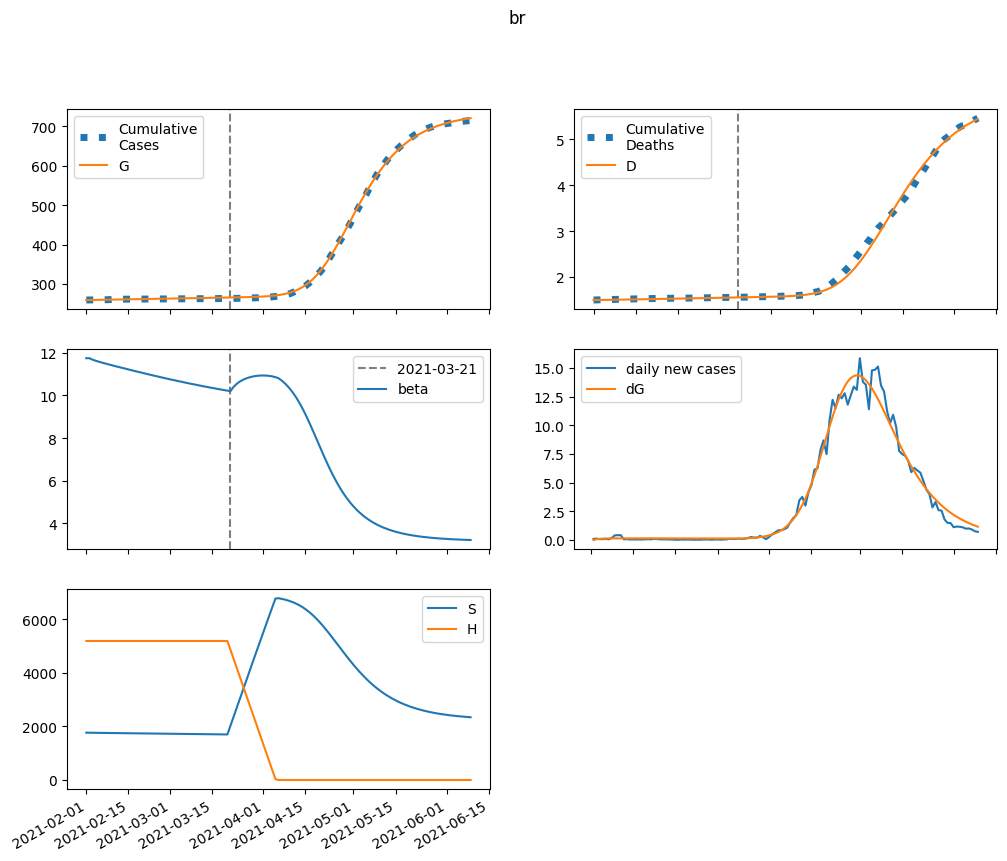

The data file committed next to this chart (first rows):
series, 2021-02-01, 2021-02-02, 2021-02-03, 2021-02-04, 2021-02-05, 2021-02-06, 2021-02-07, 2021-02-08, 2021-02-09, 2021-02-10, 2021-02-11, 2021-02-12, 2021-02-13, 2021-02-14, 2021-02-15, 2021-02-16, 2021-02-17, 2021-02-18, 2021-02-19, 2021-02-20, 2021-02-21, 2021-02-22, 2021-02-23
S, 1766575, 1764153, 1762205, 1760503, 1758930, 1757423, 1755949, 1754491, 1753040, 1751592, 1750145, 1748697, 1747249, 1745800, 1744351, 1742902, 1741455, 1740008, 1738563, 1737120, 1735680, 1734243, 1732810
E, 0.0, 2422, 3711, 4402, 4776, 4983, 5100, 5169, 5212, 5241, 5261, 5276, 5288, 5296, 5303, 5308, 5310, 5311, 5310, 5307, 5302, 5295, 5286
I, 1224, 1101, 1056, 1052, 1066, 1090, 1117, 1144, 1171, 1196, 1219, 1241, 1260, 1278, 1295, 1310, 1323, 1336, 1347, 1357, 1366, 1373, 1380
A, 10921, 8737, 7583, 6975, 6658, 6496, 6417, 6382, 6371, 6373, 6382, 6394, 6407, 6420, 6433, 6445, 6456, 6465, 6472, 6478, 6482, 6484, 6483
IH, 0.0, 49.04, 69.51, 78.32, 82.7, 85.57, 87.99, 90.33, 92.63, 94.89, 97.06, 99.12, 101, 102.8, 104.5, 106, 107.4, 108.6, 109.8, 110.8, 111.8, 112.6, 113.4
IN, 74.42, 146.7, 209.3, 267.4, 323.5, 378.9, 434.1, 489.3, 544.6, 599.9, 655.1, 710, 764.7, 819, 872.8, 926.1, 978.6, 1031, 1082, 1132, 1181, 1230, 1278
D, 1501, 1501, 1502, 1502, 1503, 1504, 1505, 1506, 1507, 1508, 1509, 1510, 1511, 1513, 1514, 1515, 1516, 1517, 1518, 1520, 1521, 1522, 1523
R, 0.0, 2186, 3961, 5517, 6956, 8336, 9687, 11024, 12357, 13691, 15028, 16369, 17715, 19067, 20423, 21784, 23150, 24520, 25895, 27272, 28653, 30037, 31422
G, 259563, 259563, 259629, 259731, 259852, 259983, 260120, 260260, 260402, 260545, 260689, 260833, 260978, 261123, 261269, 261414, 261560, 261706, 261852, 261997, 262143, 262289, 262434
H, 5186595, 5186595, 5186595, 5186595, 5186595, 5186595, 5186595, 5186595, 5186595, 5186595, 5186595, 5186595, 5186595, 5186595, 5186595, 5186595, 5186595, 5186595, 5186595, 5186595, 5186595, 5186595, 5186595
beta, 11.75, 11.75, 11.69, 11.63, 11.59, 11.55, 11.51, 11.47, 11.44, 11.4, 11.36, 11.33, 11.29, 11.26, 11.22, 11.19, 11.15, 11.12, 11.08, 11.05, 11.01, 10.98, 10.95
